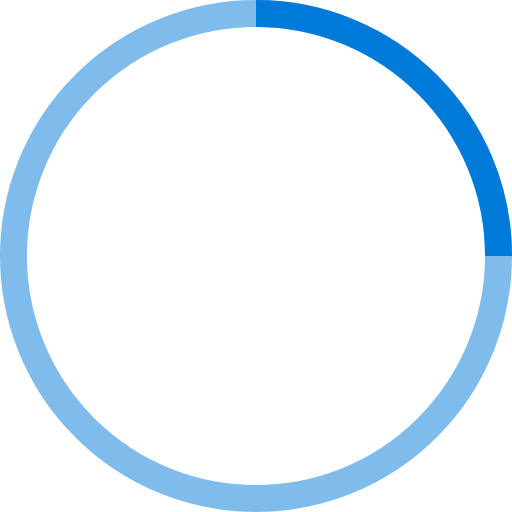
t = 0.00 s
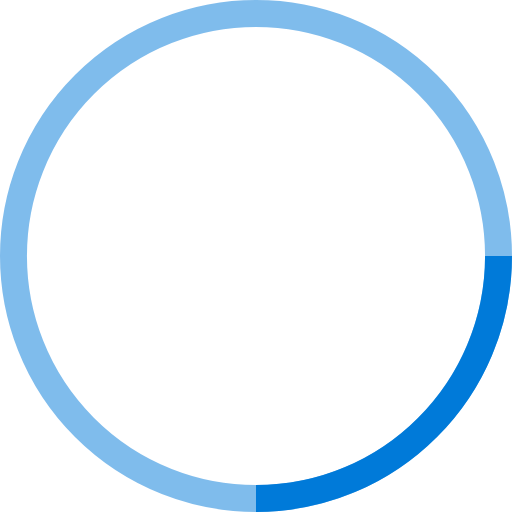
t = 0.25 s
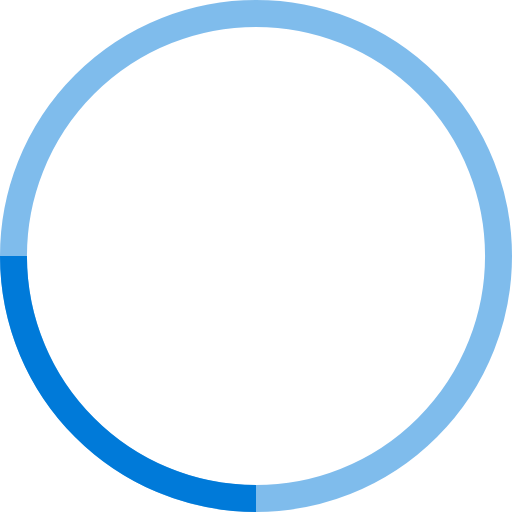
t = 0.50 s
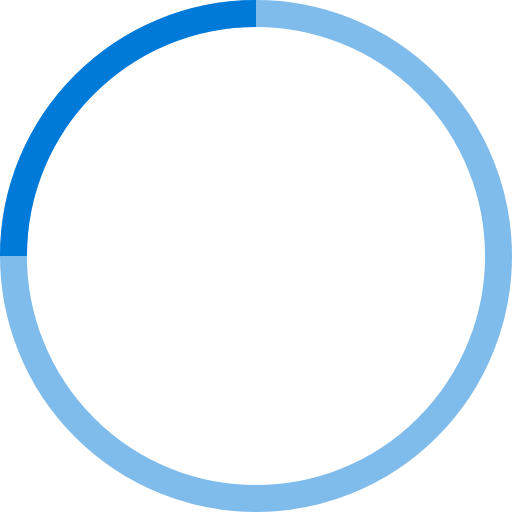
t = 0.75 s

The animated SVG that drew these frames (rendered in a browser with its animation timeline set to each time). Animation: 1 SMIL element (animateTransform=1); one cycle of 1.00 s, repeats indefinitely.

<!-- By Sam Herbert (@sherb), for everyone. More @ http://goo.gl/7AJzbL -->
<svg width="38" height="38" viewBox="0 0 38 38" xmlns="http://www.w3.org/2000/svg" stroke="#007ad9">
    <g fill="none" fill-rule="evenodd">
        <g transform="translate(1 1)" stroke-width="2">
            <circle stroke-opacity=".5" cx="18" cy="18" r="18"/>
            <path d="M36 18c0-9.94-8.06-18-18-18">
                <animateTransform
                    attributeName="transform"
                    type="rotate"
                    from="0 18 18"
                    to="360 18 18"
                    dur="1s"
                    repeatCount="indefinite"/>
            </path>
        </g>
    </g>
</svg>
